Run: headless pygame with SDL's dummy video driver; simulated clock (each Clock.tick advances the game by its frame time, no real sleeping); random seed 0; keys injected as events and as key.get_pressed() state; no mouse input.
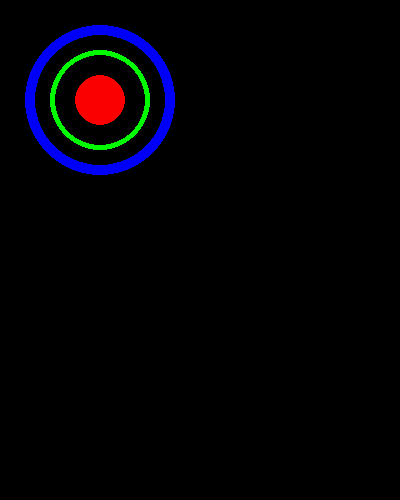
Frame 1 of 4 · flips 1–60 · no input
Frame 2 of 4 · flips 61–180 · tapped SPACE, RETURN · held RIGHT (→), D · screen unchanged from frame 1, image omitted
Frame 3 of 4 · flips 181–300 · held DOWN (↓), S · screen unchanged from frame 2, image omitted
Frame 4 of 4 · flips 301–420 · held LEFT (←), A, UP (↑), W · screen unchanged from frame 3, image omitted

The pygame program that drew these frames:

import pygame

pygame.init()

screen = pygame.display.set_mode((400, 500))

pygame.display.set_caption("Circle in a Circle in a Circle")

runnin_on_somethin = True

while runnin_on_somethin:
    for event in pygame.event.get():
        if event.type == pygame.QUIT:
            runnin_on_somethin = False

    pygame.draw.circle(screen, (250, 0, 0), (100, 100), 25)
    pygame.draw.circle(screen, (0, 250, 0), (100, 100), 50, 5)
    pygame.draw.circle(screen, (0, 0, 250), (100, 100), 75, 10)

    pygame.display.flip()

pygame.quit()
